Photos from the image-classification dataset "roadcover_dataset_focus_crosswalk" in the GitHub repository brnvika/IndustrialTechnologies. Its 5 classes are: clean road, ice, loose snow, snowbank crosswalk, snowdrift.

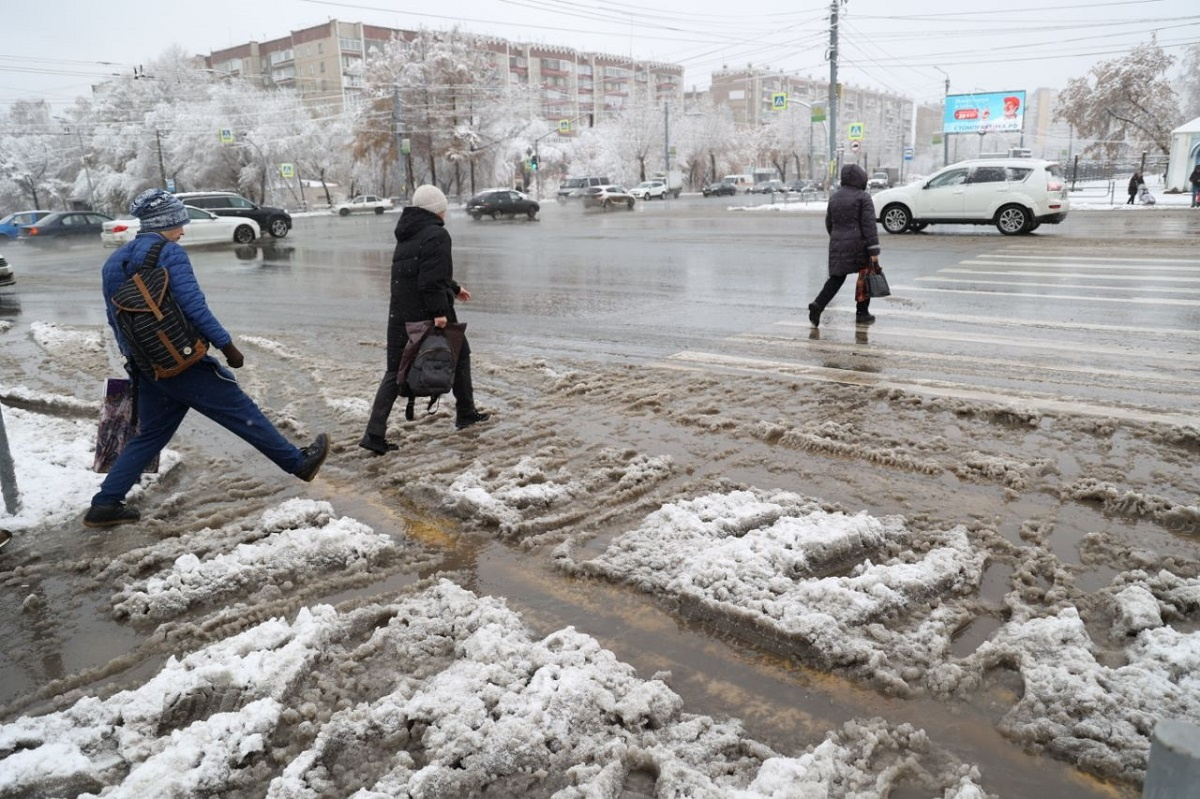
Label: loose snow

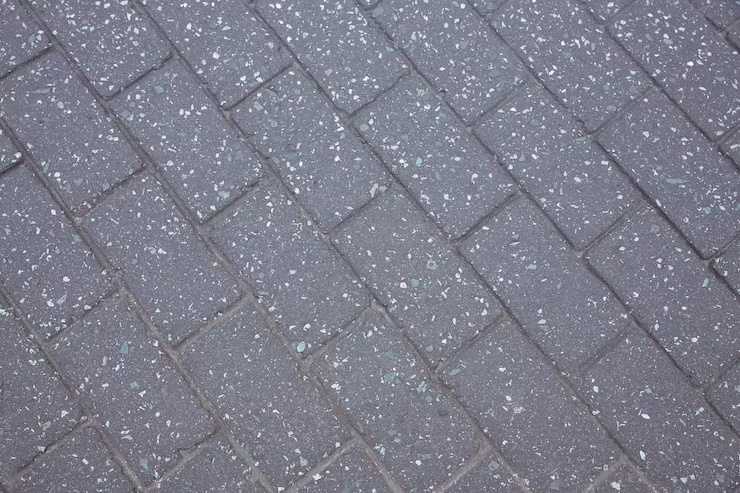
Label: clean road

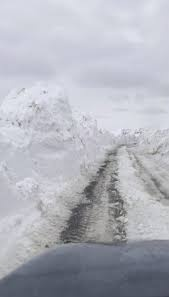
Label: snowdrift

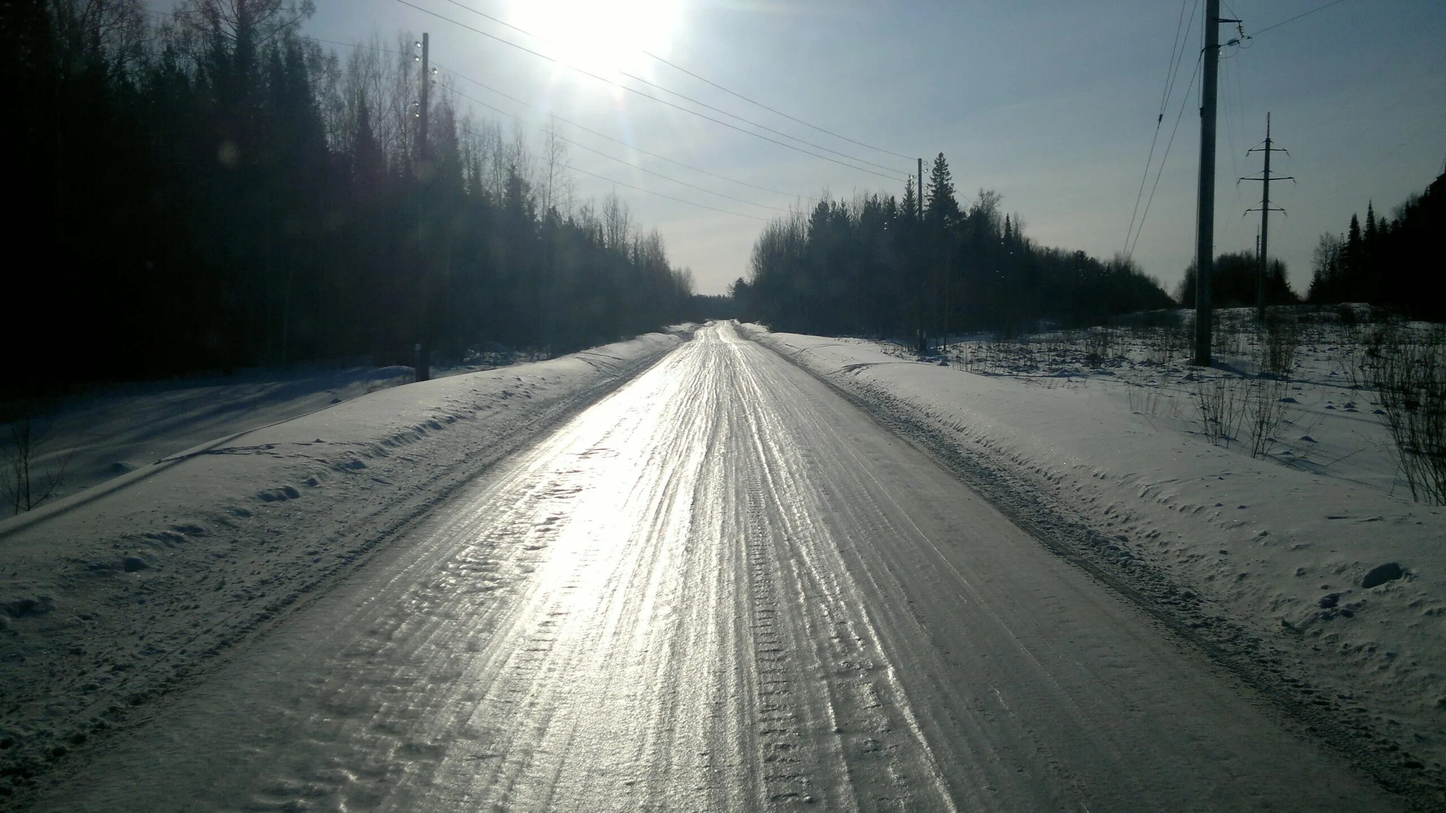
Label: ice

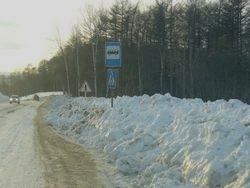
Label: snowbank crosswalk

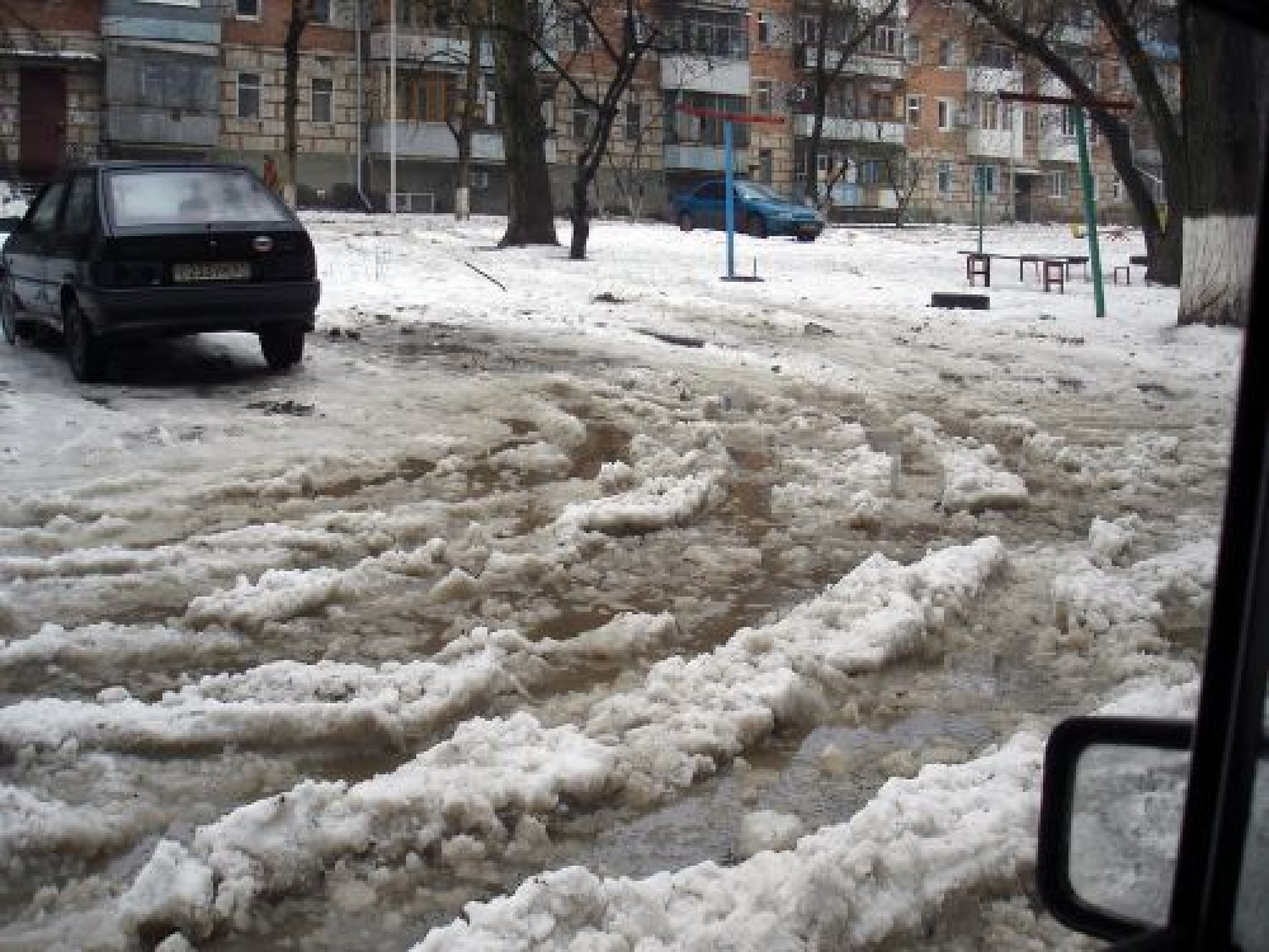
Label: loose snow
